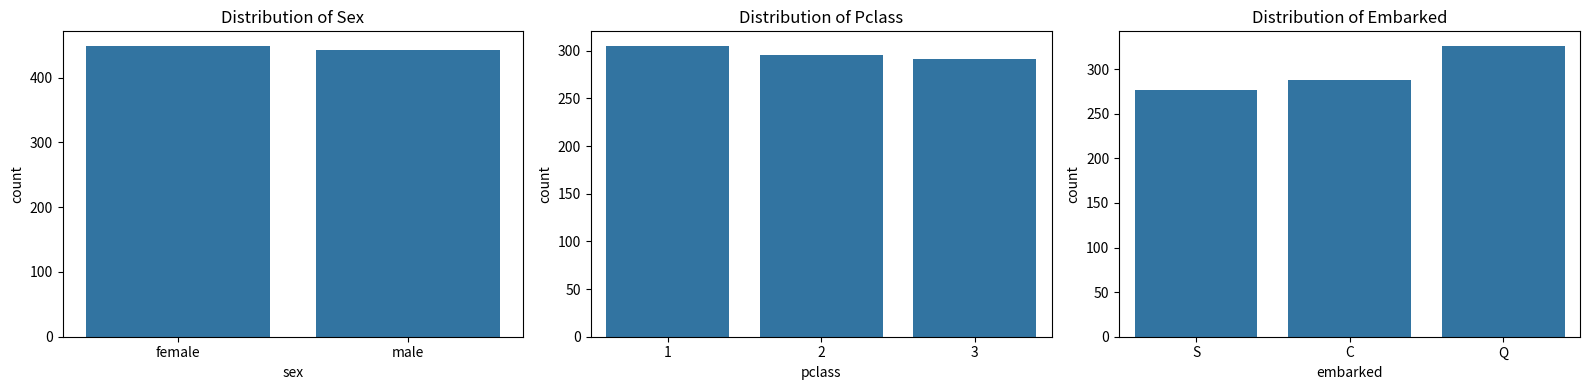
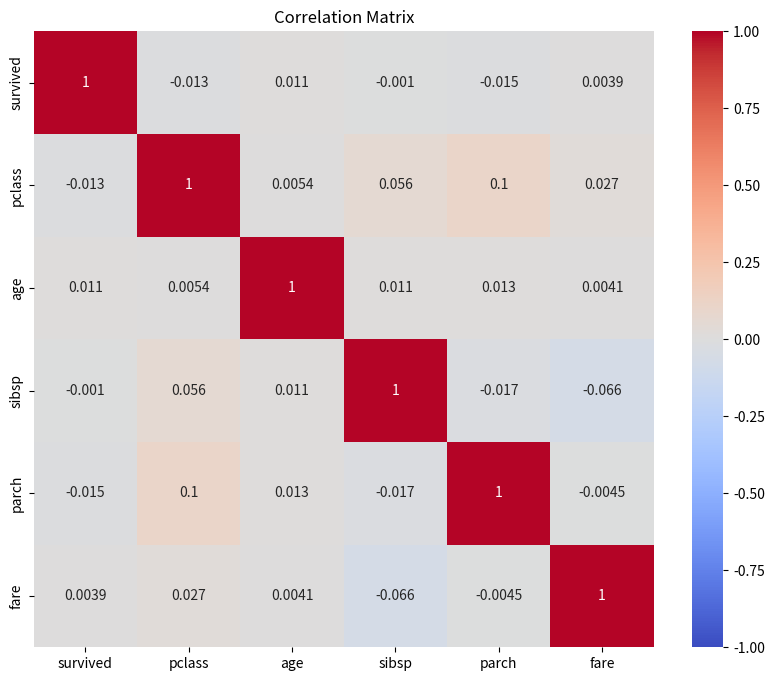

Recreate these plots in Python, in order.
import pandas as pd
import numpy as np
import matplotlib.pyplot as plt
import seaborn as sns

# Generate a synthetic dataset similar to Titanic
np.random.seed(42)
n_samples = 891

synthetic_data = pd.DataFrame({
    'survived': np.random.randint(0, 2, size=n_samples),
    'pclass': np.random.randint(1, 4, size=n_samples),
    'sex': np.random.choice(['male', 'female'], size=n_samples),
    'age': np.random.uniform(1, 80, size=n_samples),
    'sibsp': np.random.randint(0, 5, size=n_samples),
    'parch': np.random.randint(0, 6, size=n_samples),
    'fare': np.random.uniform(10, 300, size=n_samples),
    'embarked': np.random.choice(['C', 'Q', 'S'], size=n_samples)
})

# Data Cleaning

# Check for missing values
missing_values = synthetic_data.isnull().sum()
print("Missing values:\n", missing_values)

# Check for duplicates
duplicates = synthetic_data.duplicated().sum()
print("Number of duplicates:", duplicates)

# Check data types
data_types = synthetic_data.dtypes
print("Data types:\n", data_types)

# Exploratory Data Analysis (EDA)

# Descriptive statistics for numerical columns
desc_stats = synthetic_data.describe()
print("Descriptive statistics:\n", desc_stats)

# Distribution of categorical variables
plt.figure(figsize=(16, 4))

# Distribution of sex
plt.subplot(1, 3, 1)
sns.countplot(data=synthetic_data, x='sex')
plt.title('Distribution of Sex')

# Distribution of pclass
plt.subplot(1, 3, 2)
sns.countplot(data=synthetic_data, x='pclass')
plt.title('Distribution of Pclass')

# Distribution of embarked
plt.subplot(1, 3, 3)
sns.countplot(data=synthetic_data, x='embarked')
plt.title('Distribution of Embarked')

plt.tight_layout()
plt.show()

# Correlation analysis
numeric_data = synthetic_data.select_dtypes(include=[np.number])
corr_matrix = numeric_data.corr()

plt.figure(figsize=(10, 8))
sns.heatmap(corr_matrix, annot=True, cmap='coolwarm', vmin=-1, vmax=1)
plt.title('Correlation Matrix')
plt.show()

# Survival analysis
survival_sex = synthetic_data.groupby('sex')['survived'].mean()
print("Survival rate by sex:\n", survival_sex)

survival_pclass = synthetic_data.groupby('pclass')['survived'].mean()
print("Survival rate by pclass:\n", survival_pclass)

survival_embarked = synthetic_data.groupby('embarked')['survived'].mean()
print("Survival rate by embarked:\n", survival_embarked)
